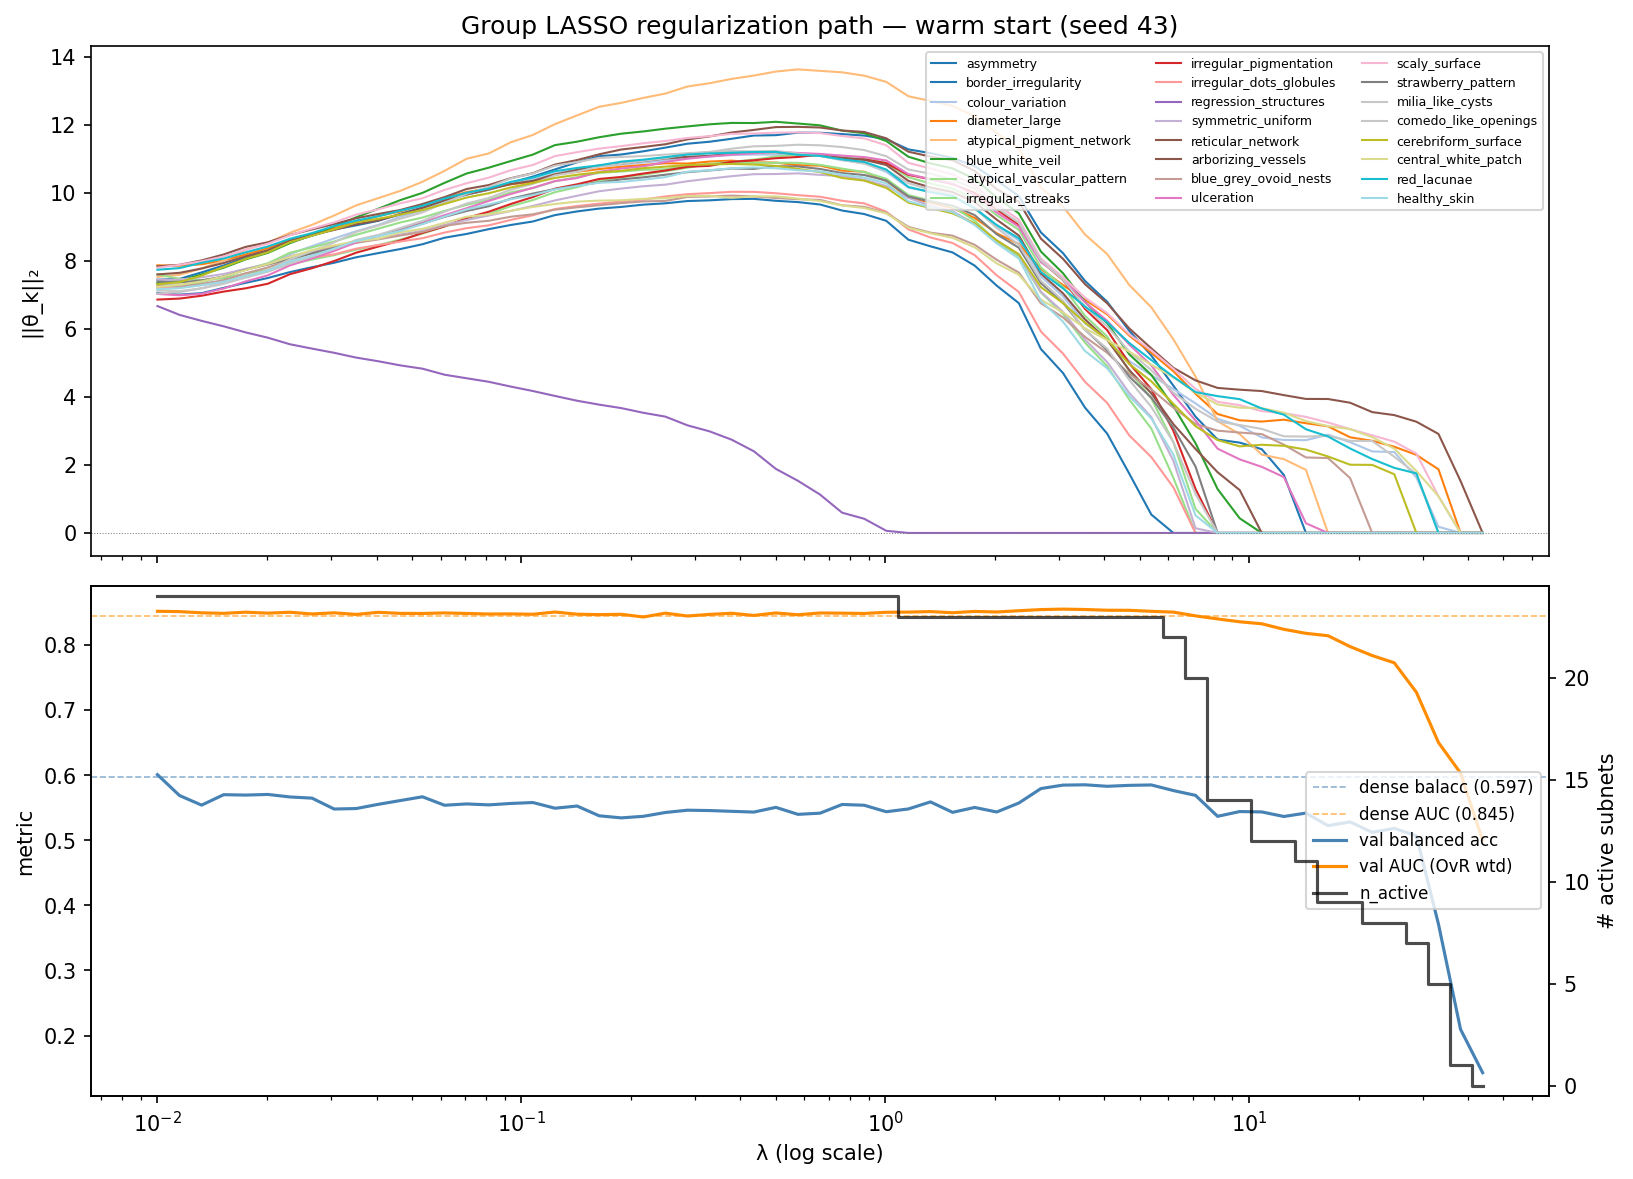

The data file committed next to this chart (first rows):
# seed=43
lambda, n_active, val_loss, val_balacc, val_auc, actual_epochs, concepts_just_eliminated, norm_asymmetry, norm_border_irregularity, norm_colour_variation, norm_diameter_large, norm_atypical_pigment_network, norm_blue_white_veil, norm_atypical_vascular_pattern, norm_irregular_streaks, norm_irregular_pigmentation, norm_irregular_dots_globules, norm_regression_structures, norm_symmetric_uniform, norm_reticular_network, norm_arborizing_vessels, norm_blue_grey_ovoid_nests, norm_ulceration, norm_scaly_surface
0.01, 24, 1.295, 0.601, 0.852, 50, , 7.442, 7.057, 7.318, 7.865, 7.527, 7.344, 7.192, 7.596, 6.859, 7.215, 6.668, 7.441, 7.833, 7.599, 7.281, 7.025, 7.796
0.0115, 24, 1.321, 0.5689, 0.8515, 15, , 7.467, 7.003, 7.28, 7.853, 7.584, 7.411, 7.216, 7.47, 6.888, 7.228, 6.409, 7.441, 7.879, 7.644, 7.238, 6.986, 7.878
0.01322, 24, 1.336, 0.5541, 0.8497, 17, , 7.658, 7.047, 7.363, 7.895, 7.771, 7.594, 7.375, 7.432, 6.972, 7.285, 6.233, 7.514, 8.01, 7.771, 7.317, 7.027, 7.984
0.01521, 24, 1.317, 0.5702, 0.8489, 19, , 7.862, 7.202, 7.547, 8.012, 8.006, 7.795, 7.537, 7.485, 7.093, 7.38, 6.072, 7.611, 8.185, 7.934, 7.429, 7.185, 8.124
0.01749, 24, 1.317, 0.5695, 0.8507, 31, , 8.09, 7.352, 7.74, 8.184, 8.323, 8.041, 7.747, 7.624, 7.19, 7.552, 5.893, 7.762, 8.408, 8.129, 7.632, 7.393, 8.331
0.02011, 24, 1.324, 0.5705, 0.8492, 21, , 8.268, 7.492, 7.913, 8.367, 8.532, 8.231, 7.926, 7.729, 7.325, 7.69, 5.738, 7.897, 8.543, 8.307, 7.801, 7.571, 8.499
0.02313, 24, 1.322, 0.5667, 0.8505, 36, , 8.535, 7.667, 8.197, 8.597, 8.821, 8.516, 8.234, 7.892, 7.604, 7.962, 5.545, 8.137, 8.756, 8.595, 8.023, 7.863, 8.748
0.0266, 24, 1.339, 0.5648, 0.8479, 17, , 8.738, 7.81, 8.43, 8.783, 9.056, 8.758, 8.391, 8.034, 7.78, 8.095, 5.418, 8.273, 8.92, 8.762, 8.23, 8.067, 8.946
0.03059, 24, 1.351, 0.5481, 0.8497, 23, , 8.922, 7.94, 8.654, 8.955, 9.328, 9.012, 8.565, 8.165, 7.991, 8.187, 5.294, 8.414, 9.079, 8.905, 8.403, 8.287, 9.127
0.03518, 24, 1.362, 0.5489, 0.8472, 19, , 9.039, 8.102, 8.869, 9.133, 9.628, 9.274, 8.763, 8.323, 8.237, 8.355, 5.153, 8.547, 9.248, 9.072, 8.525, 8.538, 9.355
0.04046, 24, 1.365, 0.5553, 0.8504, 15, , 9.174, 8.224, 9.053, 9.315, 9.84, 9.528, 8.943, 8.462, 8.416, 8.46, 5.046, 8.648, 9.373, 9.184, 8.627, 8.734, 9.512
0.04652, 24, 1.367, 0.5612, 0.8488, 17, , 9.38, 8.344, 9.297, 9.448, 10.05, 9.783, 9.125, 8.622, 8.594, 8.566, 4.924, 8.771, 9.492, 9.362, 8.741, 8.937, 9.689
0.0535, 24, 1.384, 0.5669, 0.8486, 17, , 9.563, 8.485, 9.478, 9.643, 10.32, 9.994, 9.269, 8.797, 8.818, 8.662, 4.828, 8.878, 9.667, 9.553, 8.846, 9.12, 9.836
0.06153, 24, 1.389, 0.5539, 0.8495, 33, , 9.761, 8.677, 9.724, 9.837, 10.64, 10.29, 9.465, 9.005, 9.008, 8.828, 4.651, 9.053, 9.87, 9.776, 9.023, 9.34, 10.08
0.07076, 24, 1.404, 0.5559, 0.8487, 21, , 9.942, 8.787, 9.95, 10.02, 11, 10.56, 9.641, 9.223, 9.256, 8.956, 4.546, 9.198, 10.11, 9.952, 9.116, 9.543, 10.28
0.08137, 24, 1.413, 0.5545, 0.8478, 15, , 10.09, 8.928, 10.09, 10.13, 11.15, 10.73, 9.785, 9.377, 9.441, 9.04, 4.443, 9.328, 10.22, 10.09, 9.174, 9.756, 10.44
0.09358, 24, 1.394, 0.5567, 0.848, 21, , 10.29, 9.051, 10.28, 10.25, 11.48, 10.93, 10.01, 9.602, 9.668, 9.2, 4.302, 9.463, 10.42, 10.25, 9.293, 9.961, 10.66
0.1076, 24, 1.414, 0.5581, 0.8475, 17, , 10.47, 9.153, 10.38, 10.32, 11.7, 11.12, 10.14, 9.783, 9.871, 9.337, 4.171, 9.611, 10.57, 10.35, 9.365, 10.14, 10.81
0.1238, 24, 1.432, 0.5494, 0.8509, 28, , 10.68, 9.341, 10.56, 10.53, 12.02, 11.4, 10.34, 10.01, 10.12, 9.519, 4.027, 9.773, 10.83, 10.53, 9.501, 10.34, 11.08
0.1423, 24, 1.447, 0.5527, 0.8475, 21, , 10.89, 9.449, 10.69, 10.61, 12.27, 11.5, 10.46, 10.16, 10.25, 9.607, 3.886, 9.909, 10.96, 10.67, 9.57, 10.43, 11.19
0.1637, 24, 1.438, 0.5377, 0.8469, 17, , 11.07, 9.532, 10.77, 10.69, 12.52, 11.63, 10.58, 10.35, 10.4, 9.678, 3.771, 10.04, 11.13, 10.8, 9.631, 10.61, 11.3
0.1882, 24, 1.453, 0.5345, 0.8474, 12, , 11.12, 9.581, 10.83, 10.76, 12.64, 11.73, 10.62, 10.45, 10.46, 9.739, 3.669, 10.12, 11.27, 10.85, 9.693, 10.71, 11.37
0.2164, 24, 1.468, 0.5369, 0.8432, 13, , 11.22, 9.648, 10.89, 10.81, 12.78, 11.8, 10.67, 10.53, 10.56, 9.796, 3.532, 10.19, 11.34, 10.93, 9.743, 10.77, 11.45
0.2489, 24, 1.457, 0.5428, 0.8492, 20, , 11.32, 9.688, 10.94, 10.86, 12.91, 11.88, 10.69, 10.63, 10.65, 9.89, 3.418, 10.24, 11.42, 11, 9.758, 10.9, 11.52
0.2863, 24, 1.466, 0.5463, 0.8447, 21, , 11.44, 9.754, 11.03, 10.86, 13.12, 11.95, 10.8, 10.74, 10.76, 9.955, 3.162, 10.34, 11.57, 11.05, 9.875, 11, 11.61
0.3292, 24, 1.464, 0.5458, 0.8473, 15, , 11.5, 9.775, 11.06, 10.91, 13.22, 12.01, 10.83, 10.84, 10.79, 9.988, 2.986, 10.41, 11.65, 11.08, 9.889, 11.06, 11.66
0.3786, 24, 1.439, 0.5446, 0.849, 22, , 11.58, 9.811, 11.11, 10.94, 13.34, 12.05, 10.86, 10.9, 10.91, 10.03, 2.741, 10.48, 11.77, 11.15, 9.915, 11.12, 11.73
0.4354, 24, 1.478, 0.5434, 0.8457, 17, , 11.68, 9.818, 11.12, 10.89, 13.44, 12.05, 10.88, 10.97, 10.95, 10.02, 2.403, 10.54, 11.84, 11.18, 9.888, 11.16, 11.74
0.5007, 24, 1.456, 0.5507, 0.8494, 30, , 11.69, 9.761, 11.12, 10.88, 13.56, 12.08, 10.88, 11.06, 11.01, 9.983, 1.883, 10.55, 11.93, 11.19, 9.845, 11.2, 11.76
0.5758, 24, 1.452, 0.5399, 0.8467, 30, , 11.76, 9.723, 11.12, 10.81, 13.62, 12.03, 10.88, 11.12, 11.05, 9.927, 1.533, 10.57, 11.93, 11.14, 9.808, 11.17, 11.77
0.6621, 24, 1.458, 0.5417, 0.8494, 21, , 11.76, 9.653, 11.08, 10.8, 13.58, 11.98, 10.82, 11.09, 11.12, 9.881, 1.129, 10.52, 11.91, 11.1, 9.786, 11.14, 11.75
0.7614, 24, 1.427, 0.5551, 0.8491, 37, , 11.72, 9.475, 10.95, 10.65, 13.54, 11.82, 10.71, 11.04, 10.99, 9.762, 0.5959, 10.49, 11.83, 11.02, 9.629, 11.09, 11.66
0.8757, 24, 1.425, 0.5539, 0.8487, 14, , 11.68, 9.373, 10.86, 10.61, 13.44, 11.75, 10.61, 11.03, 10.98, 9.685, 0.4174, 10.38, 11.78, 10.97, 9.583, 11.05, 11.6
1.007, 24, 1.433, 0.5439, 0.8505, 30, , 11.57, 9.172, 10.61, 10.34, 13.26, 11.52, 10.41, 10.87, 10.87, 9.441, 0.0636, 10.2, 11.6, 10.81, 9.406, 10.95, 11.39
1.158, 23, 1.385, 0.5482, 0.8508, 46, regression_structures, 11.27, 8.618, 10.15, 9.858, 12.83, 11.06, 9.932, 10.45, 10.52, 8.921, 0.0, 9.846, 11.2, 10.35, 8.996, 10.55, 10.88
1.332, 23, 1.381, 0.5591, 0.8516, 16, , 11.16, 8.424, 10.03, 9.707, 12.7, 10.86, 9.763, 10.27, 10.39, 8.683, 0.0, 9.619, 11.06, 10.15, 8.824, 10.39, 10.71
1.532, 23, 1.367, 0.543, 0.8498, 11, , 11.02, 8.244, 9.876, 9.552, 12.55, 10.71, 9.592, 10.12, 10.25, 8.521, 0.0, 9.457, 10.95, 10.02, 8.738, 10.27, 10.54
1.761, 23, 1.35, 0.5505, 0.8518, 24, , 10.78, 7.858, 9.568, 9.258, 12.25, 10.4, 9.177, 9.834, 9.996, 8.165, 0.0, 9.081, 10.64, 9.727, 8.47, 9.934, 10.22
2.025, 23, 1.327, 0.5436, 0.851, 25, , 10.36, 7.268, 9.032, 8.807, 11.76, 9.864, 8.568, 9.337, 9.506, 7.572, 0.0, 8.597, 10.1, 9.207, 8.027, 9.416, 9.651
2.329, 23, 1.309, 0.5573, 0.8529, 25, , 9.903, 6.754, 8.595, 8.491, 11.3, 9.391, 8.126, 8.911, 9.049, 7.083, 0.0, 8.181, 9.731, 8.742, 7.653, 9.003, 9.21
2.679, 23, 1.264, 0.5796, 0.8546, 50, , 8.832, 5.406, 7.536, 7.759, 10.15, 8.27, 7.068, 7.802, 7.994, 5.919, 0.0, 7.088, 8.65, 7.622, 6.749, 7.958, 8.066
3.08, 23, 1.253, 0.5849, 0.8554, 18, , 8.223, 4.7, 6.955, 7.284, 9.594, 7.633, 6.44, 7.229, 7.435, 5.272, 0.0, 6.497, 8.056, 7.043, 6.335, 7.488, 7.515
3.542, 23, 1.242, 0.5853, 0.8548, 21, , 7.405, 3.681, 6.16, 6.855, 8.769, 6.785, 5.589, 6.38, 6.584, 4.44, 0.0, 5.681, 7.308, 6.274, 5.761, 6.778, 6.915
4.074, 23, 1.246, 0.5831, 0.8536, 14, , 6.794, 2.919, 5.677, 6.424, 8.196, 6.166, 4.904, 5.772, 5.96, 3.822, 0.0, 5.023, 6.75, 5.673, 5.297, 6.236, 6.46
4.685, 23, 1.252, 0.5845, 0.8535, 17, , 5.942, 1.745, 5.056, 5.8, 7.289, 5.251, 3.922, 4.759, 4.984, 2.868, 0.0, 4.116, 6.013, 4.788, 4.675, 5.536, 5.838
5.388, 23, 1.261, 0.5851, 0.852, 12, , 5.213, 0.5399, 4.634, 5.295, 6.63, 4.645, 3.067, 3.953, 4.226, 2.23, 0.0, 3.404, 5.424, 4.102, 4.219, 4.925, 5.366
6.196, 22, 1.279, 0.5765, 0.8507, 15, border_irregularity, 4.327, 0.0, 4.228, 4.75, 5.689, 3.723, 1.617, 2.663, 2.997, 1.339, 0.0, 2.115, 4.853, 3.197, 3.68, 4.055, 4.824
7.125, 20, 1.286, 0.5691, 0.845, 29, atypical_vascular_pattern,irregular_dots…, 3.419, 0.0, 3.809, 4.091, 4.598, 2.639, 0.0, 0.7091, 1.295, 0.0, 0.0, 0.1384, 4.484, 2.469, 3.204, 3.305, 4.235
8.194, 14, 1.299, 0.5369, 0.8403, 27, irregular_streaks,irregular_pigmentation…, 2.745, 0.0, 3.352, 3.495, 3.284, 1.291, 0.0, 0.0, 0.0, 0.0, 0.0, 0.0, 4.262, 1.785, 3.006, 2.477, 3.854
9.423, 14, 1.332, 0.5442, 0.8359, 11, , 2.655, 0.0, 3.149, 3.311, 2.905, 0.4305, 0.0, 0.0, 0.0, 0.0, 0.0, 0.0, 4.21, 1.261, 2.951, 2.162, 3.755
10.84, 12, 1.357, 0.5437, 0.8328, 12, blue_white_veil,arborizing_vessels, 2.462, 0.0, 2.807, 3.274, 2.302, 0.0, 0.0, 0.0, 0.0, 0.0, 0.0, 0.0, 4.17, 0.0, 2.906, 1.943, 3.579
12.46, 12, 1.366, 0.5367, 0.8243, 11, , 1.704, 0.0, 2.733, 3.329, 2.168, 0.0, 0.0, 0.0, 0.0, 0.0, 0.0, 0.0, 4.05, 0.0, 2.595, 1.643, 3.52
14.33, 11, 1.385, 0.5419, 0.8181, 12, asymmetry, 0.0, 0.0, 2.727, 3.225, 1.855, 0.0, 0.0, 0.0, 0.0, 0.0, 0.0, 0.0, 3.939, 0.0, 2.219, 0.2849, 3.411
16.48, 9, 1.397, 0.5226, 0.8145, 11, atypical_pigment_network,ulceration, 0.0, 0.0, 2.889, 3.134, 0.0, 0.0, 0.0, 0.0, 0.0, 0.0, 0.0, 0.0, 3.937, 0.0, 2.201, 0.0, 3.245
18.95, 9, 1.438, 0.5283, 0.7977, 11, , 0.0, 0.0, 2.667, 2.811, 0.0, 0.0, 0.0, 0.0, 0.0, 0.0, 0.0, 0.0, 3.827, 0.0, 1.612, 0.0, 3.052
21.8, 8, 1.476, 0.5123, 0.784, 11, blue_grey_ovoid_nests, 0.0, 0.0, 2.396, 2.708, 0.0, 0.0, 0.0, 0.0, 0.0, 0.0, 0.0, 0.0, 3.551, 0.0, 0.0, 0.0, 2.869
25.07, 8, 1.526, 0.5184, 0.7728, 11, , 0.0, 0.0, 2.376, 2.534, 0.0, 0.0, 0.0, 0.0, 0.0, 0.0, 0.0, 0.0, 3.463, 0.0, 0.0, 0.0, 2.682
28.83, 7, 1.613, 0.507, 0.7276, 11, cerebriform_surface, 0.0, 0.0, 1.632, 2.295, 0.0, 0.0, 0.0, 0.0, 0.0, 0.0, 0.0, 0.0, 3.27, 0.0, 0.0, 0.0, 2.334
33.15, 5, 1.761, 0.3713, 0.6503, 11, comedo_like_openings,red_lacunae, 0.0, 0.0, 0.1818, 1.871, 0.0, 0.0, 0.0, 0.0, 0.0, 0.0, 0.0, 0.0, 2.91, 0.0, 0.0, 0.0, 1.082
... 2 more rows
